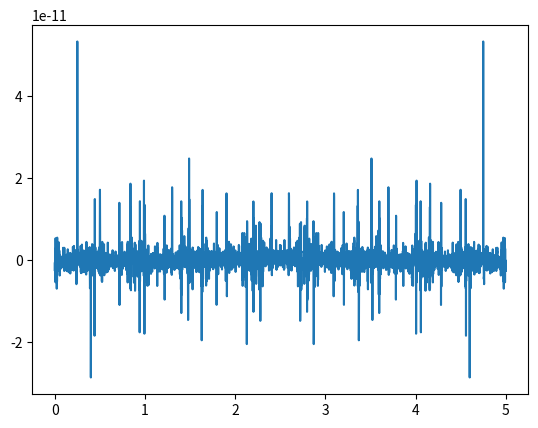

Write the Python code that produced this figure.
import numpy as np
from scipy import linalg
import scipy.optimize as opt
from scipy.fftpack import fft
import matplotlib.pyplot as plt

a = np.array([[3, 1], [1, 2]])
b = np.array([9, 8])

y = linalg.solve(a,b)

print(y)

def f(x):
    return x**2 + 2*x

result = opt.minimize(f, x0=0)

print(result.fun)
print(result.x)

def f(x):
    return np.sin(100*np.pi*x) +0.5*np.sin(160*np.pi*x)

x = np.arange(0,5,0.001)

ffty = fft(f(x))

plt.plot(x,ffty)
plt.show()